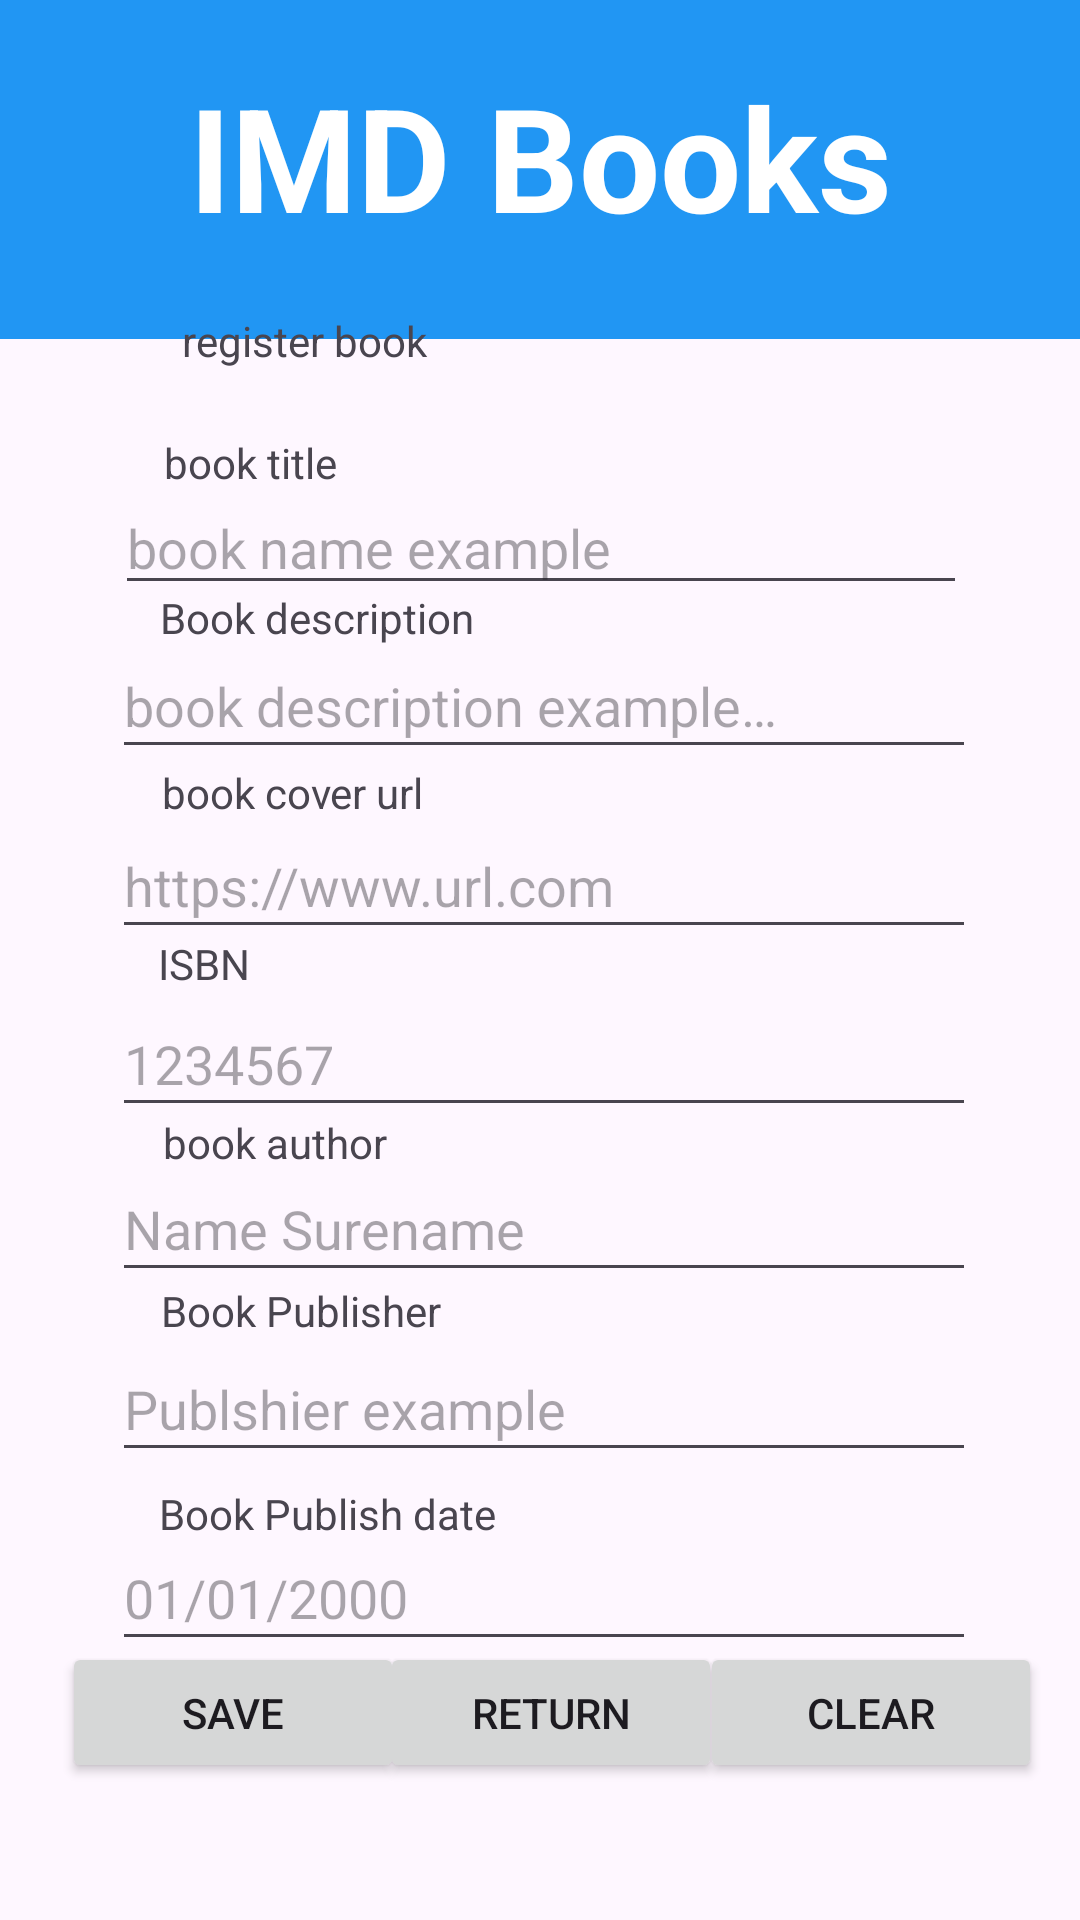

Produce the Android XML layout that renders to this screen, including the resource entries it uses.
<!-- AndroidManifest.xml: application theme Theme.IMDBooks -->
<!-- res/layout/activity_register.xml -->
<?xml version="1.0" encoding="utf-8"?>
<androidx.constraintlayout.widget.ConstraintLayout xmlns:android="http://schemas.android.com/apk/res/android"
    xmlns:app="http://schemas.android.com/apk/res-auto"
    android:layout_width="match_parent"
    android:layout_height="match_parent"
    android:layout_gravity="center">

    
    <EditText
        android:id="@+id/bookPublishDate"
        android:layout_width="288dp"
        android:layout_height="45dp"
        android:hint="@string/_01_01_2000"
        android:inputType="date"
        app:layout_constraintBottom_toBottomOf="parent"
        app:layout_constraintEnd_toEndOf="parent"
        app:layout_constraintHorizontal_bias="0.52"
        app:layout_constraintStart_toStartOf="parent"
        app:layout_constraintTop_toTopOf="parent"
        app:layout_constraintVertical_bias="0.855" />

    
    <TextView
        android:id="@+id/textView26"
        android:layout_width="wrap_content"
        android:layout_height="wrap_content"
        android:text="@string/book_publish_date"
        app:layout_constraintBottom_toBottomOf="parent"
        app:layout_constraintEnd_toEndOf="parent"
        app:layout_constraintHorizontal_bias="0.214"
        app:layout_constraintStart_toStartOf="parent"
        app:layout_constraintTop_toTopOf="parent"
        app:layout_constraintVertical_bias="0.797" />

    
    <TextView
        android:id="@+id/textView6"
        android:layout_width="match_parent"
        android:layout_height="113dp"
        android:background="#2196F3"
        android:paddingVertical="20sp"
        android:text="@string/imd_books"
        android:textAlignment="center"
        android:textColor="#FFFFFF"
        android:textSize="48sp"
        android:textStyle="bold"
        app:layout_constraintBottom_toBottomOf="parent"
        app:layout_constraintEnd_toEndOf="parent"
        app:layout_constraintStart_toStartOf="parent"
        app:layout_constraintTop_toTopOf="parent"
        app:layout_constraintVertical_bias="0.0" />

    
    <TextView
        android:id="@+id/textView12"
        android:layout_width="239dp"
        android:layout_height="35dp"
        android:text="@string/register_book"
        app:layout_constraintBottom_toBottomOf="parent"
        app:layout_constraintEnd_toEndOf="parent"
        app:layout_constraintStart_toStartOf="parent"
        app:layout_constraintTop_toTopOf="parent"
        app:layout_constraintVertical_bias="0.172" />

    
    <EditText
        android:id="@+id/bookNameInput"
        android:layout_width="284dp"
        android:layout_height="41dp"
        android:hint="@string/book_name_example"
        android:inputType="text"
        app:layout_constraintBottom_toBottomOf="parent"
        app:layout_constraintEnd_toEndOf="parent"
        app:layout_constraintHorizontal_bias="0.503"
        app:layout_constraintStart_toStartOf="parent"
        app:layout_constraintTop_toTopOf="parent"
        app:layout_constraintVertical_bias="0.268" />

    
    <TextView
        android:id="@+id/textView19"
        android:layout_width="wrap_content"
        android:layout_height="wrap_content"
        android:text="@string/book_author"
        app:layout_constraintBottom_toBottomOf="parent"
        app:layout_constraintEnd_toEndOf="parent"
        app:layout_constraintHorizontal_bias="0.19"
        app:layout_constraintStart_toStartOf="parent"
        app:layout_constraintTop_toTopOf="parent"
        app:layout_constraintVertical_bias="0.598" />

    
    <EditText
        android:id="@+id/bookDescription"
        android:layout_width="288dp"
        android:layout_height="45dp"
        android:hint="@string/book_description_example"
        android:inputType="text"
        app:layout_constraintBottom_toBottomOf="parent"
        app:layout_constraintEnd_toEndOf="parent"
        app:layout_constraintHorizontal_bias="0.52"
        app:layout_constraintStart_toStartOf="parent"
        app:layout_constraintTop_toTopOf="parent"
        app:layout_constraintVertical_bias="0.355" />

    
    <TextView
        android:id="@+id/textView17"
        android:layout_width="123dp"
        android:layout_height="24dp"
        android:text="@string/book_code"
        app:layout_constraintBottom_toBottomOf="parent"
        app:layout_constraintEnd_toEndOf="parent"
        app:layout_constraintHorizontal_bias="0.222"
        app:layout_constraintStart_toStartOf="parent"
        app:layout_constraintTop_toTopOf="parent"
        app:layout_constraintVertical_bias="0.506" />

    
    <TextView
        android:id="@+id/textView13"
        android:layout_width="wrap_content"
        android:layout_height="wrap_content"
        android:text="@string/book_cover_url"
        app:layout_constraintBottom_toBottomOf="parent"
        app:layout_constraintEnd_toEndOf="parent"
        app:layout_constraintHorizontal_bias="0.198"
        app:layout_constraintStart_toStartOf="parent"
        app:layout_constraintTop_toTopOf="parent"
        app:layout_constraintVertical_bias="0.41" />

    
    <TextView
        android:id="@+id/textView21"
        android:layout_width="wrap_content"
        android:layout_height="wrap_content"
        android:text="@string/book_publisher"
        app:layout_constraintBottom_toBottomOf="parent"
        app:layout_constraintEnd_toEndOf="parent"
        app:layout_constraintHorizontal_bias="0.201"
        app:layout_constraintStart_toStartOf="parent"
        app:layout_constraintTop_toTopOf="parent"
        app:layout_constraintVertical_bias="0.688" />

    
    <EditText
        android:id="@+id/bookAuthor"
        android:layout_width="288dp"
        android:layout_height="45dp"
        android:hint="@string/name_surename"
        android:inputType="text"
        app:layout_constraintBottom_toBottomOf="parent"
        app:layout_constraintEnd_toEndOf="parent"
        app:layout_constraintHorizontal_bias="0.52"
        app:layout_constraintStart_toStartOf="parent"
        app:layout_constraintTop_toTopOf="parent"
        app:layout_constraintVertical_bias="0.648" />

    
    <EditText
        android:id="@+id/bookPublisherInput"
        android:layout_width="288dp"
        android:layout_height="45dp"
        android:hint="@string/publshier_example"
        android:inputType="text"
        app:layout_constraintBottom_toBottomOf="parent"
        app:layout_constraintEnd_toEndOf="parent"
        app:layout_constraintHorizontal_bias="0.52"
        app:layout_constraintStart_toStartOf="parent"
        app:layout_constraintTop_toTopOf="parent"
        app:layout_constraintVertical_bias="0.749" />

    
    <TextView
        android:id="@+id/textView3"
        android:layout_width="wrap_content"
        android:layout_height="wrap_content"
        android:text="@string/book_title"
        app:layout_constraintBottom_toBottomOf="parent"
        app:layout_constraintEnd_toEndOf="parent"
        app:layout_constraintHorizontal_bias="0.181"
        app:layout_constraintStart_toStartOf="parent"
        app:layout_constraintTop_toTopOf="parent"
        app:layout_constraintVertical_bias="0.233" />

    
    <TextView
        android:id="@+id/textView11"
        android:layout_width="wrap_content"
        android:layout_height="wrap_content"
        android:text="@string/book_description"
        app:layout_constraintBottom_toBottomOf="parent"
        app:layout_constraintEnd_toEndOf="parent"
        app:layout_constraintHorizontal_bias="0.209"
        app:layout_constraintStart_toStartOf="parent"
        app:layout_constraintTop_toTopOf="parent"
        app:layout_constraintVertical_bias="0.316" />

    
    <EditText
        android:id="@+id/bookCodeInput"
        android:layout_width="288dp"
        android:layout_height="45dp"
        android:hint="@string/_1234567"
        android:inputType="text"
        app:layout_constraintBottom_toBottomOf="parent"
        app:layout_constraintEnd_toEndOf="parent"
        app:layout_constraintHorizontal_bias="0.52"
        app:layout_constraintStart_toStartOf="parent"
        app:layout_constraintTop_toTopOf="parent"
        app:layout_constraintVertical_bias="0.556" />

    
    <EditText
        android:id="@+id/bookCoverInput"
        android:layout_width="288dp"
        android:layout_height="45dp"
        android:hint="@string/https_www_url_com"
        android:inputType="text"
        app:layout_constraintBottom_toBottomOf="parent"
        app:layout_constraintEnd_toEndOf="parent"
        app:layout_constraintHorizontal_bias="0.52"
        app:layout_constraintStart_toStartOf="parent"
        app:layout_constraintTop_toTopOf="parent"
        app:layout_constraintVertical_bias="0.456" />

    
    <Button
        android:id="@+id/returnBtn"
        android:layout_width="114dp"
        android:layout_height="47dp"
        android:text="@string/returnTxt"
        app:layout_constraintBottom_toBottomOf="parent"
        app:layout_constraintEnd_toEndOf="parent"
        app:layout_constraintHorizontal_bias="0.515"
        app:layout_constraintStart_toStartOf="parent"
        app:layout_constraintTop_toTopOf="parent"
        app:layout_constraintVertical_bias="0.923" />

    
    <Button
        android:id="@+id/clearButton"
        android:layout_width="114dp"
        android:layout_height="47dp"
        android:text="@string/clear"
        app:layout_constraintBottom_toBottomOf="parent"
        app:layout_constraintEnd_toEndOf="parent"
        app:layout_constraintHorizontal_bias="0.949"
        app:layout_constraintStart_toStartOf="parent"
        app:layout_constraintTop_toTopOf="parent"
        app:layout_constraintVertical_bias="0.923" />

    
    <Button
        android:id="@+id/saveButton"
        android:layout_width="114dp"
        android:layout_height="47dp"
        android:text="@string/save"
        app:layout_constraintBottom_toBottomOf="parent"
        app:layout_constraintEnd_toEndOf="parent"
        app:layout_constraintHorizontal_bias="0.084"
        app:layout_constraintStart_toStartOf="parent"
        app:layout_constraintTop_toTopOf="parent"
        app:layout_constraintVertical_bias="0.923" />
</androidx.constraintlayout.widget.ConstraintLayout>
<!-- resources referenced by this layout -->
<resources>
  <string name="_01_01_2000">01/01/2000</string>
  <string name="_1234567">1234567</string>
  <string name="book_author">book author</string>
  <string name="book_code">ISBN</string>
  <string name="book_cover_url">book cover url</string>
  <string name="book_description">Book description</string>
  <string name="book_description_example">book description example…</string>
  <string name="book_name_example">book name example</string>
  <string name="book_publish_date">Book Publish date</string>
  <string name="book_publisher">Book Publisher</string>
  <string name="book_title">book title</string>
  <string name="clear">clear</string>
  <string name="https_www_url_com">https://www.url.com</string>
  <string name="imd_books">IMD Books</string>
  <string name="name_surename">Name Surename</string>
  <string name="publshier_example">Publshier example</string>
  <string name="register_book">register book</string>
  <string name="returnTxt">return</string>
  <string name="save">save</string>
  <style name="Theme.IMDBooks" parent="Base.Theme.IMDBooks" />
  <style name="Base.Theme.IMDBooks" parent="Theme.Material3.DayNight.NoActionBar">
          
          
      </style>
</resources>
